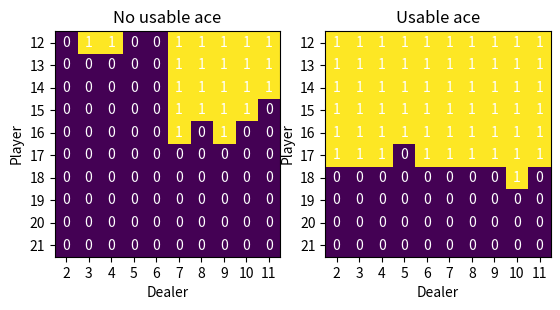
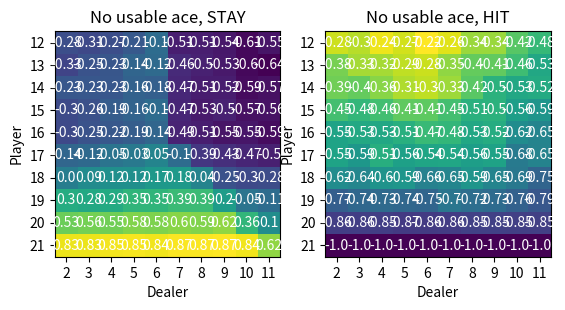
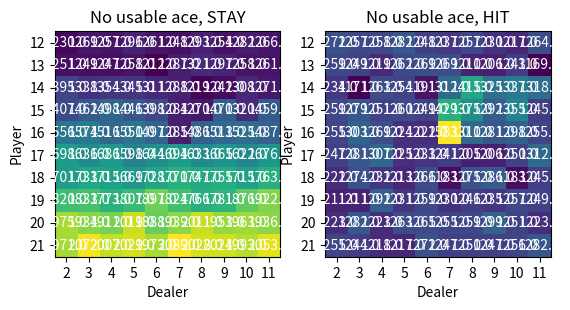

Source code (Python) for these figures, in order:
import numpy as np
import random
from typing import List, Tuple

POSSIBLE_CARDS = ['A', '2', '3', '4', '5', '6', '7', '8',
				  '9', '10', 'J', 'Q', 'K']

def draw_card():
    return random.choice(POSSIBLE_CARDS)

def gen_exploring_starts_state():
    player_hand = random.randrange(12, 22)
    player_has_usable_ace = random.randrange(2)
    dealer_hand = random.randrange(2, 12)
    return player_hand, player_has_usable_ace, dealer_hand

def gen_random_action():
    return random.randint(0,1)

class Episode():
    def __init__(
        self, 
        player_policy = np.array, 
        exploring_starts = False, 
        verbose = False
    ):
        self.player_cards = []
        self.dealer_cards = []
        self.player_policy = player_policy
        self.ace_override = False

        if exploring_starts:
            player_hand, player_has_usable_ace, dealer_hand = gen_exploring_starts_state()
            self.player_cards.append(player_hand)
            self.ace_override = player_has_usable_ace
            self.dealer_cards.append(dealer_hand)
        else:
            self.player_cards.append(draw_card())
            self.player_cards.append(draw_card())
            self.player_count = self.count_hand(self.player_cards, self.ace_override)
            while self.player_count < 12:
                self.player_cards.append(draw_card())
                self.player_count = self.count_hand(self.player_cards, self.ace_override)

            self.dealer_cards.append(draw_card())

        self.player_count = self.count_hand(self.player_cards, self.ace_override)
        self.dealer_count = self.count_hand(self.dealer_cards)

        self.steps = []
        self.player_play_policy()

        if self.player_count <= 21:
            self.dealer_play()

        self.result = self.calculate_result(self.player_cards, self.dealer_cards)

        if verbose:
            print(f"Player cards: {' '.join([str(val) for val in self.player_cards])}")
            print(f"Player count: {self.player_count}")
            print(f"Dealer cards: {' '.join([str(val) for val in self.dealer_cards])}")
            print(f"Dealer count: {self.dealer_count}")
            print(f"Result: {self.result}")

    def player_play_policy(self):
        self.player_count = self.count_hand(self.player_cards, self.ace_override)
        self.player_has_ace = self.hand_has_ace(self.player_cards, self.ace_override)
        self.dealer_count = self.count_hand(self.dealer_cards)
        state = (self.player_count, self.player_has_ace, self.dealer_count)
        policy_state = self.transform_state_to_policy_state(state)
        
        # while self.player_count <= 21:
        #     action = gen_random_action()
        #     state_action_pair = (*state, action)
        #     self.steps.append(state_action_pair)
        #     if action == 1:
        #         self.player_cards.append(draw_card())
        #         self.player_count = self.count_hand(self.player_cards)
        #         self.player_has_ace = self.hand_has_ace(self.player_cards, self.ace_override)
        #         state = (self.player_count, self.player_has_ace, self.dealer_count)
        #         policy_state = self.transform_state_to_policy_state(state)
        #     else:
        #         break
        random_action = gen_random_action()
        state_action_pair = (*state, random_action)
        self.steps.append(state_action_pair)
        if random_action:
            self.player_cards.append(draw_card())
            self.player_count = self.count_hand(self.player_cards, self.ace_override)
            self.player_has_ace = self.hand_has_ace(self.player_cards, self.ace_override)
            state = (self.player_count, self.player_has_ace, self.dealer_count)
            policy_state = self.transform_state_to_policy_state(state)
        else:
            return

        if self.player_count > 21:
            return


        # better way to do it
        # while self.player_count <= 21:
        #     if ...
        #     else...
        while self.player_policy[policy_state] == 1:
            state_action_pair = (*state, 1) # hit
            self.steps.append(state_action_pair)
            self.player_cards.append(draw_card())
            self.player_count = self.count_hand(self.player_cards, self.ace_override)
            self.player_has_ace = self.hand_has_ace(self.player_cards, self.ace_override)
            state = (self.player_count, self.player_has_ace, self.dealer_count)
            policy_state = self.transform_state_to_policy_state(state)
            if self.player_count > 21:
                break

        if self.player_count <= 21:
            state_action_pair = (*state, 0) # stay
            self.steps.append(state_action_pair)

    def transform_state_to_policy_state(self, state: Tuple[int, int, int]):
        return state[0] - 12, state[1], state[2] - 2

    def dealer_play(self):
        while self.dealer_count < 17 or (self.player_count <= 21 and self.player_count > self.dealer_count):
            self.dealer_cards.append(draw_card())
            self.dealer_count = self.count_hand(self.dealer_cards, self.ace_override)

    def calculate_result(self, player_hand: List[str], dealer_hand: List[str]) -> int:
        """
        Returns 1 if player wins, 0 if draw, -1 if dealer wins.
        """
        player_count = self.count_hand(player_hand, self.ace_override)
        dealer_count = self.count_hand(dealer_hand, self.ace_override)
        if player_count > 21: return -1
        elif player_count <= 21 and dealer_count > 21: return 1
        elif player_count == dealer_count: return 0
        elif player_count > dealer_count: return 1
        else: return -1

    def count_hand(self, hand: List[str], ace_override = False) -> int:
        hand_sum = 0
        ace_count = 0
        for card in hand:
            if type(card) == str:
                if card == 'A':
                    ace_count += 1
                elif card >= '2' and card <= '9':
                    hand_sum += int(card)
                else:
                    hand_sum += 10
            else:
                hand_sum += card
        if hand_sum > 21 and ace_override:
            hand_sum -= 10
        
        for used_aces in reversed(range(1, ace_count + 1)):
            if hand_sum + 11 * used_aces + (ace_count - used_aces) <= 21:
                return hand_sum + 11 * used_aces + (ace_count - used_aces)
        return hand_sum + 1 * ace_count

    def hand_has_ace(self, hand: List[str], ace_override: bool) -> int:
        if 'A' in hand or ace_override: # ace_override for exploring starts
            return 1
        return 0

# possible states

# player_sum: 12, 13, 14, 15, 16, 17, 18, 19, 20, 21 : 10 values
# if player_sum is 10 or below he will obviously hit

# has_ace: 0 or 1 whether the player has the ace : 2 values

# dealer_sum: 2, 3, 4, 5, 6, 7, 8, 9, 10, 11 : 10 values
# card the player revealed at the beginning of the game 

# state space player_sum x has_ace x dealer_sum

# action: 0: stay, 1: hit

if __name__ == '__main__':
    q = np.random.uniform(-0.5, 0.5, size=(10, 2, 10, 2))
    #returns = np.random.uniform(-1, 1, size=(10, 2, 10, 2))
    returns = np.zeros(shape = (10, 2, 10, 2))
    count = np.zeros(shape = (10, 2, 10, 2))
    #count = np.ones(shape = (10, 2, 10, 2))
    policy = np.random.randint(low = 0, high = 2, size = (10, 2, 10))

    for i in range(500_000):
        episode = Episode(player_policy = policy, exploring_starts = True, verbose = False)
        previous_states = set()
        result = episode.result
        for state_action_pair in episode.steps:
            player_sum, has_ace, dealer_sum, action = state_action_pair
            if state_action_pair in previous_states:
                continue
            previous_states.add(state_action_pair)
            state_action_pair = (player_sum - 12, has_ace, dealer_sum - 2, action)
            state = (player_sum - 12, has_ace, dealer_sum - 2)
            returns[state_action_pair] += result
            count[state_action_pair] += 1
            q[state_action_pair] = returns[state_action_pair] / count[state_action_pair]
            policy[state] = np.argmax(q[player_sum - 12, has_ace, dealer_sum - 2, :])

    import matplotlib.pyplot as plt
    fig, (ax1, ax2) = plt.subplots(nrows = 1, ncols = 2)
    ax1.imshow(policy[:,0,:])
    ax1.set_xlabel('Dealer')
    ax1.set_ylabel('Player')
    ax1.set_xticks(np.arange(len(policy[:,0,0])), labels=list(range(2,12)))
    ax1.set_yticks(np.arange(len(policy[0,0,:])), labels=list(range(12,22)))
    for i in range(len(range(12,22))):
        for j in range(len(range(2,12))):
            text = ax1.text(j, i, round(policy[i, 0, j], 2),
                        ha="center", va="center", color="w")
    ax1.set_title('No usable ace')

    ax2.imshow(policy[:,1,:])
    ax2.set_xlabel('Dealer')
    ax2.set_ylabel('Player')
    ax2.set_xticks(np.arange(len(policy[:,0,0])), labels=list(range(2,12)))
    ax2.set_yticks(np.arange(len(policy[0,0,:])), labels=list(range(12,22)))
    ax2.set_title('Usable ace')
    for i in range(len(range(12,22))):
        for j in range(len(range(2,12))):
            text = ax2.text(j, i, round(policy[i, 1, j], 2),
                        ha="center", va="center", color="w")
    plt.show()

    # fig, ax1 = plt.subplots()
    # ax1.imshow(q[:,0,:, 0])
    # ax1.set_xlabel('Dealer')
    # ax1.set_ylabel('Player')
    # ax1.set_xticks(np.arange(len(q[:,0,0, 0])), labels=list(range(2,12)))
    # ax1.set_yticks(np.arange(len(q[0,0,:, 0])), labels=list(range(12,22)))
    # for i in range(len(range(12,22))):
    #     for j in range(len(range(2,12))):
    #         text = ax1.text(j, i, round(q[i, 0, j, 0],2),
    #                     ha="center", va="center", color="w")
    # ax1.set_title('No usable ace')
    # plt.show()

    # Q
    fig, (ax1, ax2) = plt.subplots(nrows= 1, ncols= 2)
    ax1.imshow(q[:,0,:, 0])
    ax1.set_xlabel('Dealer')
    ax1.set_ylabel('Player')
    ax1.set_xticks(np.arange(len(q[:,0,0, 0])), labels=list(range(2,12)))
    ax1.set_yticks(np.arange(len(q[0,0,:, 0])), labels=list(range(12,22)))
    for i in range(len(range(12,22))):
        for j in range(len(range(2,12))):
            text = ax1.text(j, i, round(q[i, 0, j, 0],2),
                        ha="center", va="center", color="w")
    ax1.set_title('No usable ace, STAY')

    ax2.imshow(q[:, 0, :, 1])
    ax2.set_xlabel('Dealer')
    ax2.set_ylabel('Player')
    ax2.set_xticks(np.arange(len(q[:, 0, 0, 1])), labels=list(range(2,12)))
    ax2.set_yticks(np.arange(len(q[0, 0, :, 1])), labels=list(range(12,22)))
    for i in range(len(range(12,22))):
        for j in range(len(range(2,12))):
            text = ax2.text(j, i, round(q[i, 0, j, 1],2),
                        ha="center", va="center", color="w")
    ax2.set_title('No usable ace, HIT')
    plt.show()

    # Count
    fig, (ax1, ax2) = plt.subplots(nrows= 1, ncols= 2)
    ax1.imshow(count[:,0,:, 0])
    ax1.set_xlabel('Dealer')
    ax1.set_ylabel('Player')
    ax1.set_xticks(np.arange(len(count[:,0,0, 0])), labels=list(range(2,12)))
    ax1.set_yticks(np.arange(len(count[0,0,:, 0])), labels=list(range(12,22)))
    for i in range(len(range(12,22))):
        for j in range(len(range(2,12))):
            text = ax1.text(j, i, round(count[i, 0, j, 0],2),
                        ha="center", va="center", color="w")
    ax1.set_title('No usable ace, STAY')

    ax2.imshow(count[:, 0, :, 1])
    ax2.set_xlabel('Dealer')
    ax2.set_ylabel('Player')
    ax2.set_xticks(np.arange(len(count[:, 0, 0, 1])), labels=list(range(2,12)))
    ax2.set_yticks(np.arange(len(count[0, 0, :, 1])), labels=list(range(12,22)))
    for i in range(len(range(12,22))):
        for j in range(len(range(2,12))):
            text = ax2.text(j, i, round(count[i, 0, j, 1],2),
                        ha="center", va="center", color="w")
    ax2.set_title('No usable ace, HIT')
    plt.show()
